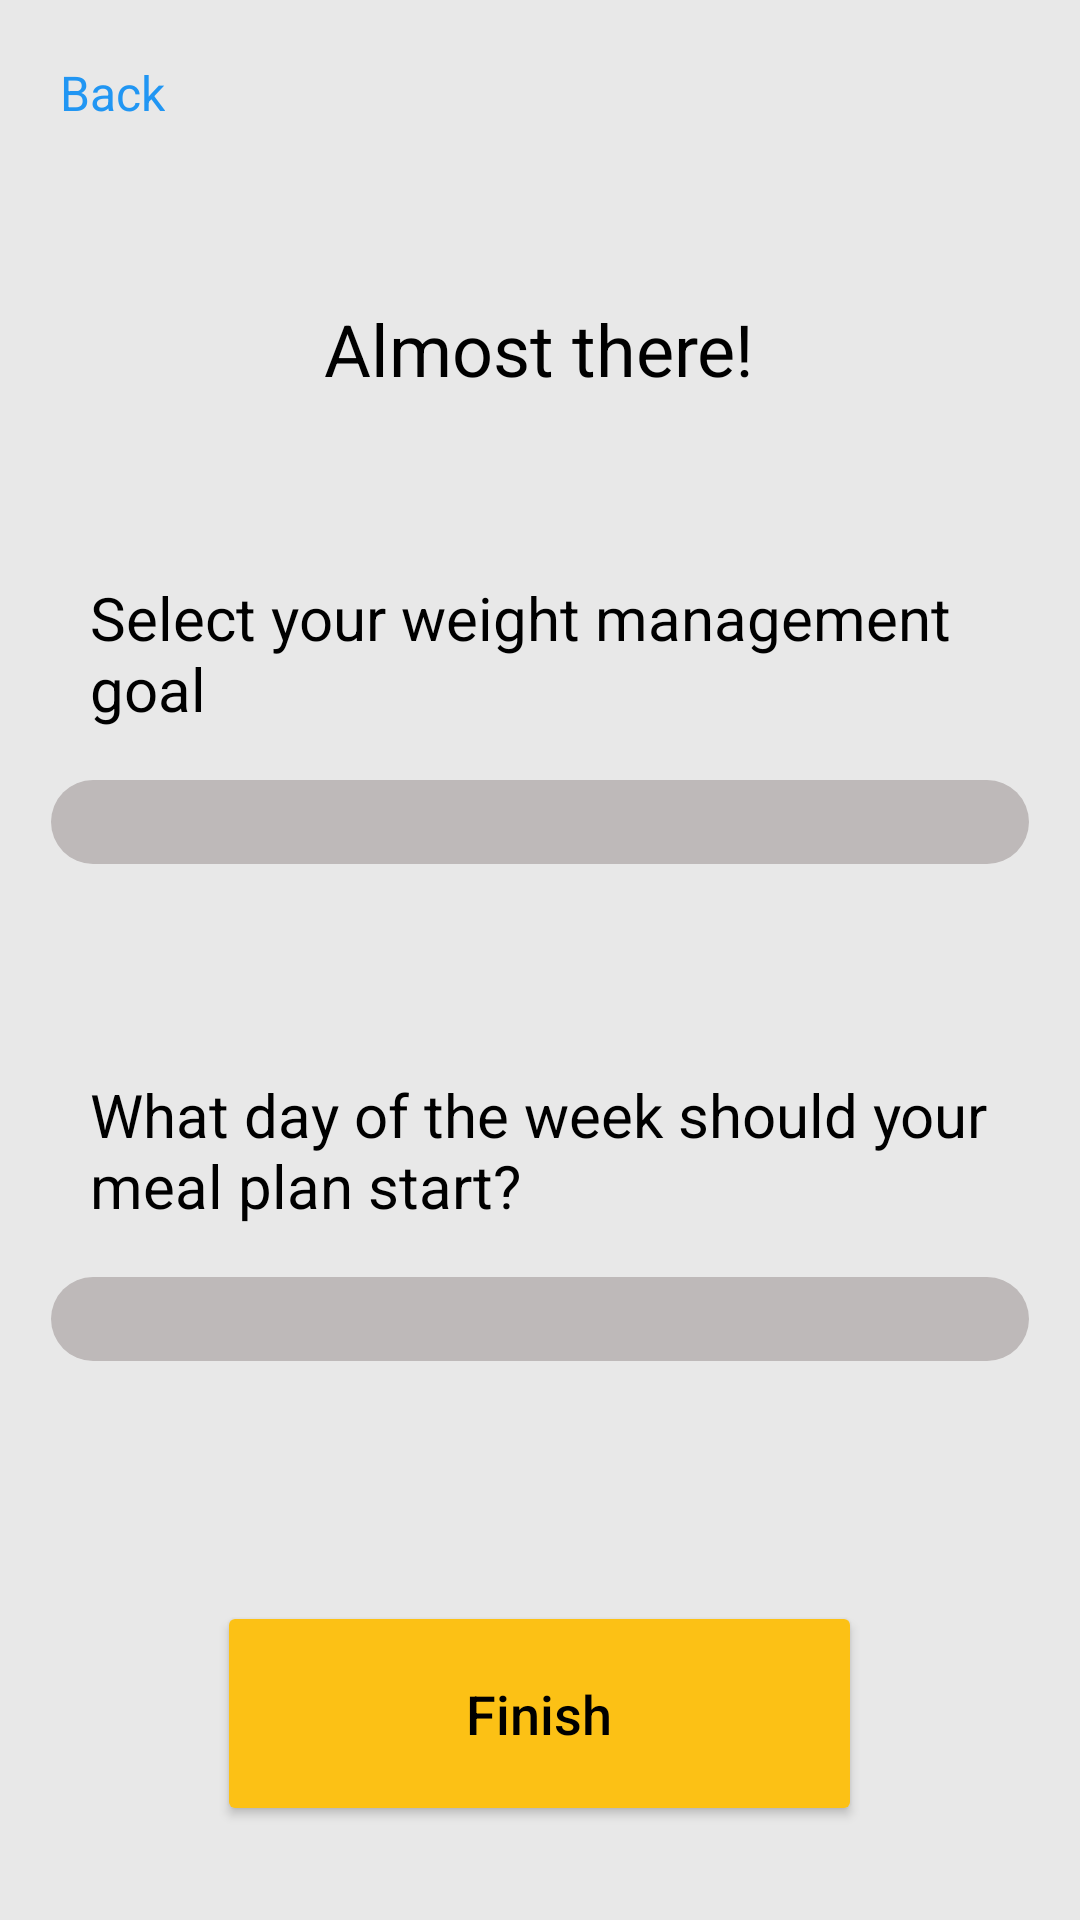

Reconstruct the res/layout file that produces this screen, plus the resources it refers to.
<!-- AndroidManifest.xml: application theme Theme.NutritionApp -->
<!-- res/layout/sign_up5.xml -->
<?xml version="1.0" encoding="utf-8"?>
<androidx.constraintlayout.widget.ConstraintLayout xmlns:android="http://schemas.android.com/apk/res/android"
    xmlns:app="http://schemas.android.com/apk/res-auto"
    xmlns:tools="http://schemas.android.com/tools"
    android:layout_width="match_parent"
    android:layout_height="match_parent"
    android:theme="@style/Theme.AppCompat.Light.NoActionBar">

    <RelativeLayout
        android:layout_width="match_parent"
        android:layout_height="match_parent"
        android:background="@color/BackgroundPageColor1"
        app:layout_constraintTop_toTopOf="parent"
        tools:context=".SignUpPage2"
        tools:layout_editor_absoluteX="0dp">

        
        <TextView
            android:id="@+id/tittle"
            android:layout_width="wrap_content"
            android:layout_height="wrap_content"
            android:layout_centerHorizontal="true"
            android:layout_marginTop="100dp"
            android:lineSpacingExtra="-9dp"
            android:text="Almost there!"
            android:textColor="@color/TextColorWhiteVsBlack"
            android:textSize="24sp" />
        
        <TextView
            android:id="@+id/backText5"
            android:layout_width="wrap_content"
            android:layout_height="wrap_content"
            android:layout_marginStart="20dp"
            android:layout_marginTop="20dp"
            android:text="Back"
            android:textColor="#2196F3"
            android:textSize="16sp" />

        <TextView
            android:id="@+id/goalTittle"
            android:layout_width="wrap_content"
            android:layout_height="wrap_content"
            android:layout_below="@+id/tittle"
            android:layout_marginStart="30dp"
            android:layout_marginTop="60dp"
            android:text="Select your weight management goal"
            android:textColor="@color/TextColorWhiteVsBlack"
            android:textSize="20sp" />

        <com.google.android.material.tabs.TabLayout
            android:id="@+id/goalTabLayout"
            android:layout_width="370dp"
            android:layout_height="28dp"
            android:layout_below="@+id/goalTittle"
            android:layout_marginStart="17dp"
            android:layout_marginTop="17dp"
            android:layout_marginEnd="17dp"
            android:background="@drawable/rounded_tablayout"
            app:tabBackground="@drawable/tab_selector"
            app:tabIndicatorHeight="0dp"
            app:tabSelectedTextColor="@color/AlwaysBlack"
            app:tabTextAppearance="@style/MyTabTextAppearance"
            app:tabTextColor="@color/TextColorWhiteVsBlack" />

        <TextView
            android:id="@+id/dayTittle"
            android:layout_width="wrap_content"
            android:layout_height="wrap_content"
            android:layout_below="@+id/goalTabLayout"
            android:layout_marginStart="30dp"
            android:layout_marginTop="70dp"
            android:text="What day of the week should your meal plan start?"
            android:textColor="@color/TextColorWhiteVsBlack"
            android:textSize="20sp" />

        <com.google.android.material.tabs.TabLayout
            android:id="@+id/weekTabLayout"
            android:layout_width="370dp"
            android:layout_height="28dp"
            android:layout_below="@+id/dayTittle"
            android:layout_marginStart="17dp"
            android:layout_marginTop="17dp"
            android:layout_marginEnd="17dp"
            android:background="@drawable/rounded_tablayout"
            app:tabBackground="@drawable/tab_selector"
            app:tabGravity="fill"
            app:tabIndicatorHeight="0dp"
            app:tabMaxWidth="0dp"
            android:textAllCaps="false"
            app:tabSelectedTextColor="@color/AlwaysBlack"
            app:tabTextAppearance="@style/MyTabTextAppearance"
            app:tabTextColor="@color/TextColorWhiteVsBlack" />


        
        <Button
            android:id="@+id/nextButton5"
            android:layout_width="215dp"
            android:layout_height="75dp"
            android:layout_below="@+id/weekTabLayout"
            android:layout_marginStart="20dp"
            android:layout_marginTop="80dp"
            android:layout_marginEnd="20dp"
            android:layout_centerHorizontal="true"
            android:backgroundTint="@color/GoldenYellow"
            android:text="Finish"
            android:textAllCaps="false"
            android:textSize="18dp"
            android:textColor="@color/AlwaysBlack" />
    </RelativeLayout>

</androidx.constraintlayout.widget.ConstraintLayout>
<!-- resources referenced by this layout -->
<resources>
  <color name="AlwaysBlack">#000000</color>
  <color name="BackgroundPageColor1">#E8E8E8  </color>
  <color name="GoldenYellow">#FCC115</color>
  <color name="TextColorWhiteVsBlack">#000000 </color>
  <!-- drawable rounded_tablayout (drawable) -->
  <shape xmlns:android="http://schemas.android.com/apk/res/android">
      <solid android:color="@color/days_of_week_tab"/>
      <corners android:radius="26dp"/> 
  </shape>
  <!-- drawable tab_selector (drawable) -->
  <selector xmlns:android="http://schemas.android.com/apk/res/android">
      <item android:state_selected="true">
          <shape android:shape="rectangle">
              <corners android:radius="2dp" /> 
              <solid android:color="@color/button_selected" />
          </shape>
      </item>
      <item>
          <shape android:shape="rectangle">
              <corners android:radius="5dp" /> 
              <solid android:color="@color/days_of_week_tab" />
          </shape>
      </item>
  </selector>
  <style name="MyTabTextAppearance" parent="TextAppearance.Design.Tab">
          <item name="android:textSize">14sp</item>
          <item name="android:textStyle">normal</item>
          <item name="textAllCaps">false</item>
      </style>
  <style name="Theme.NutritionApp" parent="Theme.MaterialComponents.DayNight.DarkActionBar">
          
          <item name="colorPrimary">@color/purple_500</item>
          <item name="colorPrimaryVariant">@color/purple_700</item>
          <item name="colorOnPrimary">@color/white</item>
          
          <item name="colorSecondary">@color/teal_200</item>
          <item name="colorSecondaryVariant">@color/teal_700</item>
          <item name="colorOnSecondary">@color/black</item>
          
          <item name="android:statusBarColor" tools:targetApi="21">?attr/colorPrimaryVariant</item>
          
      </style>
  <color name="days_of_week_tab">#BEB9B9</color>
  <color name="button_selected">#FFA500</color>
  <color name="purple_500">#FF6200EE</color>
  <color name="purple_700">#FF3700B3</color>
  <color name="white">#FFFFFFFF</color>
  <color name="teal_200">#FF03DAC5</color>
  <color name="teal_700">#FF018786</color>
  <color name="black">#FF000000</color>
</resources>
